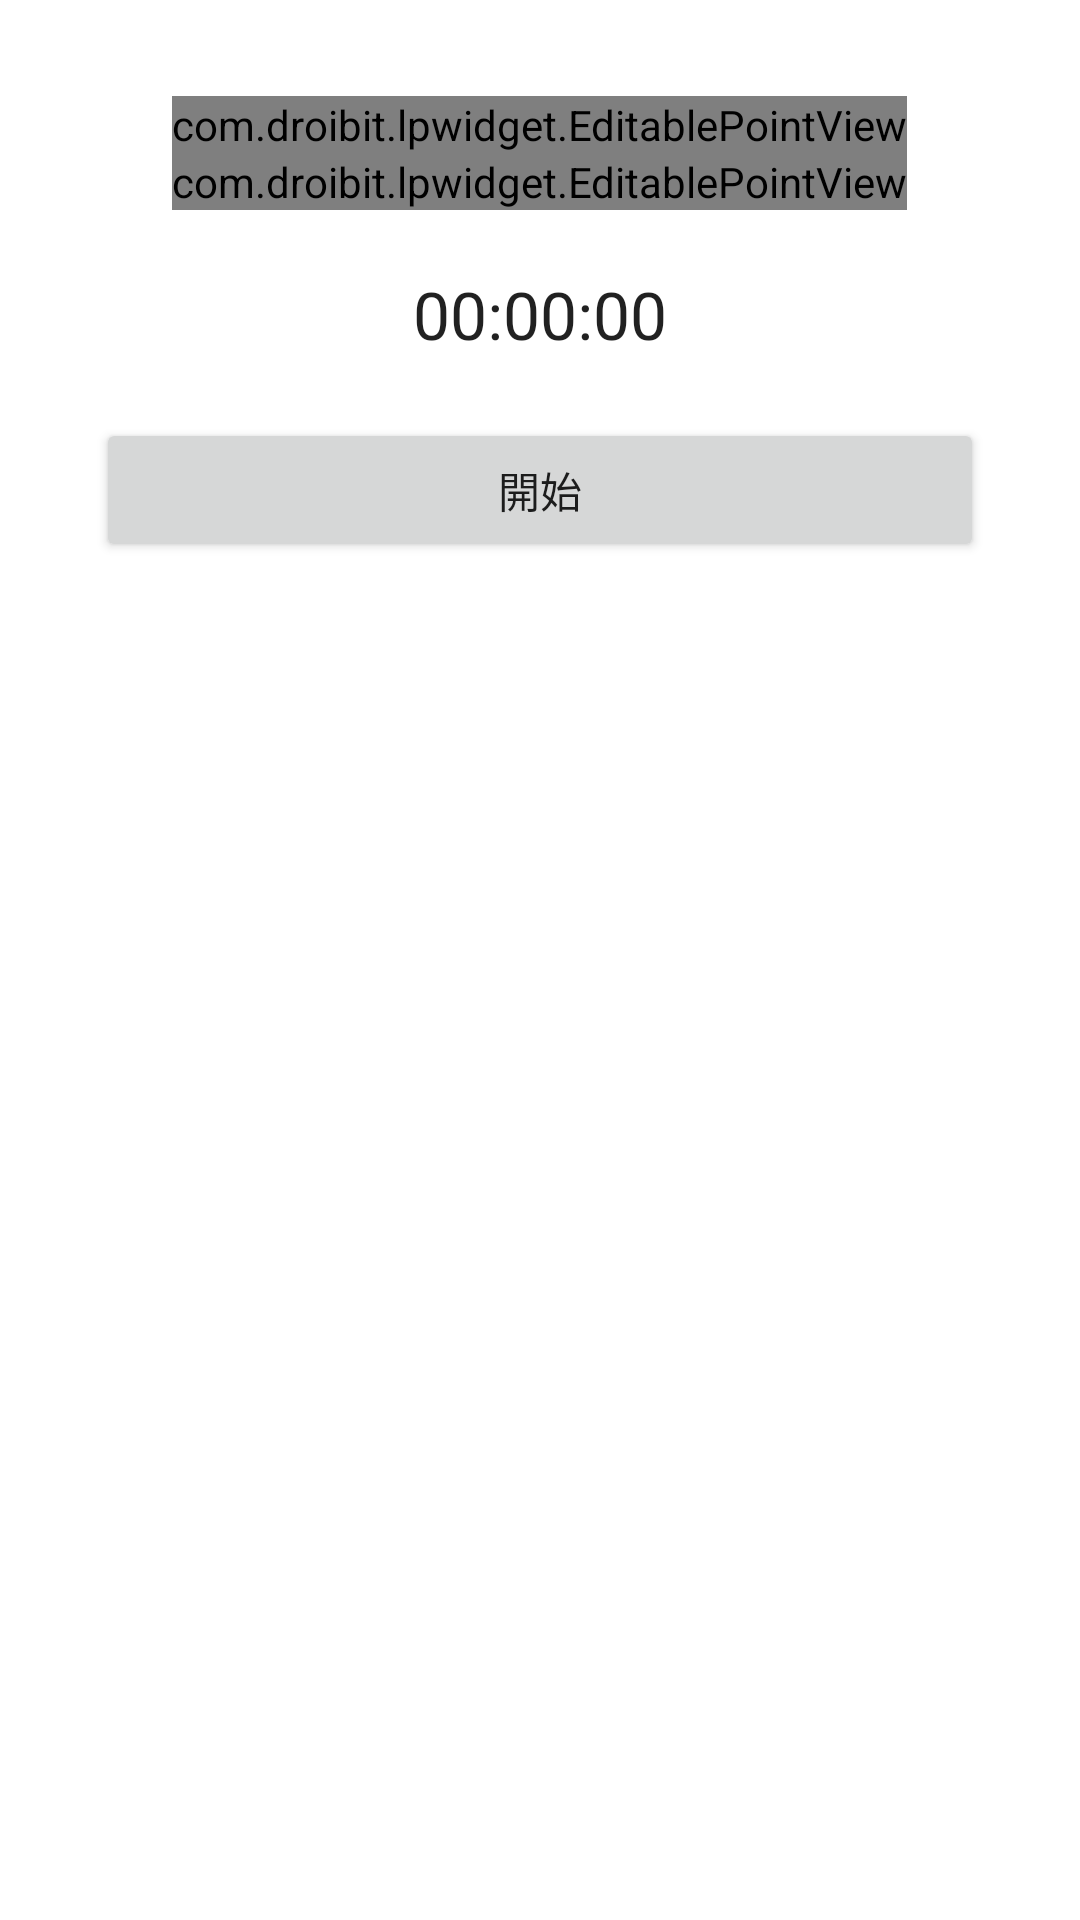

The Android layout XML behind this screen, and the referenced resources:
<!-- AndroidManifest.xml: application theme AppTheme -->
<!-- res/layout/activity_main.xml -->
<LinearLayout xmlns:android="http://schemas.android.com/apk/res/android"
    xmlns:tools="http://schemas.android.com/tools"
    xmlns:droibit="http://schemas.android.com/apk/res-auto"
    android:layout_width="match_parent"
    android:layout_height="match_parent"
    android:orientation="vertical"
    android:paddingLeft="@dimen/activity_horizontal_margin"
    android:paddingRight="@dimen/activity_horizontal_margin"
    android:paddingTop="@dimen/activity_vertical_margin"
    android:paddingBottom="@dimen/activity_vertical_margin"
    tools:context="com.droibit.lpwidget.MainActivity">

    <com.droibit.lpwidget.EditablePointView
        android:id="@+id/edit_current"
        android:layout_width="wrap_content"
        android:layout_height="wrap_content"
        android:layout_gravity="center_horizontal"
        droibit:point_text="@string/text_current_point"
        droibit:min_point="@integer/num_of_min_current_point"
        droibit:max_point="@integer/num_of_max_max_point" />

    <com.droibit.lpwidget.EditablePointView
        android:id="@+id/edit_max"
        android:layout_gravity="center_horizontal"
        android:layout_width="wrap_content"
        android:layout_height="wrap_content"
        droibit:point_text="@string/text_max_point"
        droibit:min_point="@integer/num_of_min_max_point"
        droibit:max_point="@integer/num_of_max_max_point"/>

    <TextView
        android:id="@+id/text_timer"
        android:layout_width="wrap_content"
        android:layout_height="wrap_content"
        android:text="@string/text_remaining_time"
        android:layout_marginTop="@dimen/layout_line_margin_top"
        android:layout_gravity="center_horizontal"
        android:textAppearance="?android:textAppearanceLarge"/>

    <Button
        android:id="@+id/button_control"
        android:layout_width="match_parent"
        android:layout_height="wrap_content"
        android:layout_marginTop="@dimen/layout_line_margin_top"
        android:text="@string/button_text_play"
        android:onClick="onToggleState"/>

</LinearLayout>
<!-- resources referenced by this layout -->
<resources>
  <dimen name="activity_horizontal_margin">16dp</dimen>
  <dimen name="activity_vertical_margin">16dp</dimen>
  <dimen name="layout_line_margin_top">20dp</dimen>
  <integer name="num_of_max_max_point">500</integer>
  <integer name="num_of_min_current_point">0</integer>
  <integer name="num_of_min_max_point">25</integer>
  <string name="button_text_play">開始</string>
  <string name="text_current_point">現在 :</string>
  <string name="text_max_point">最大 :</string>
  <string name="text_remaining_time">00:00:00</string>
  <style name="AppTheme" parent="android:Theme.Material.Light.Dialog">
          
      </style>
</resources>
